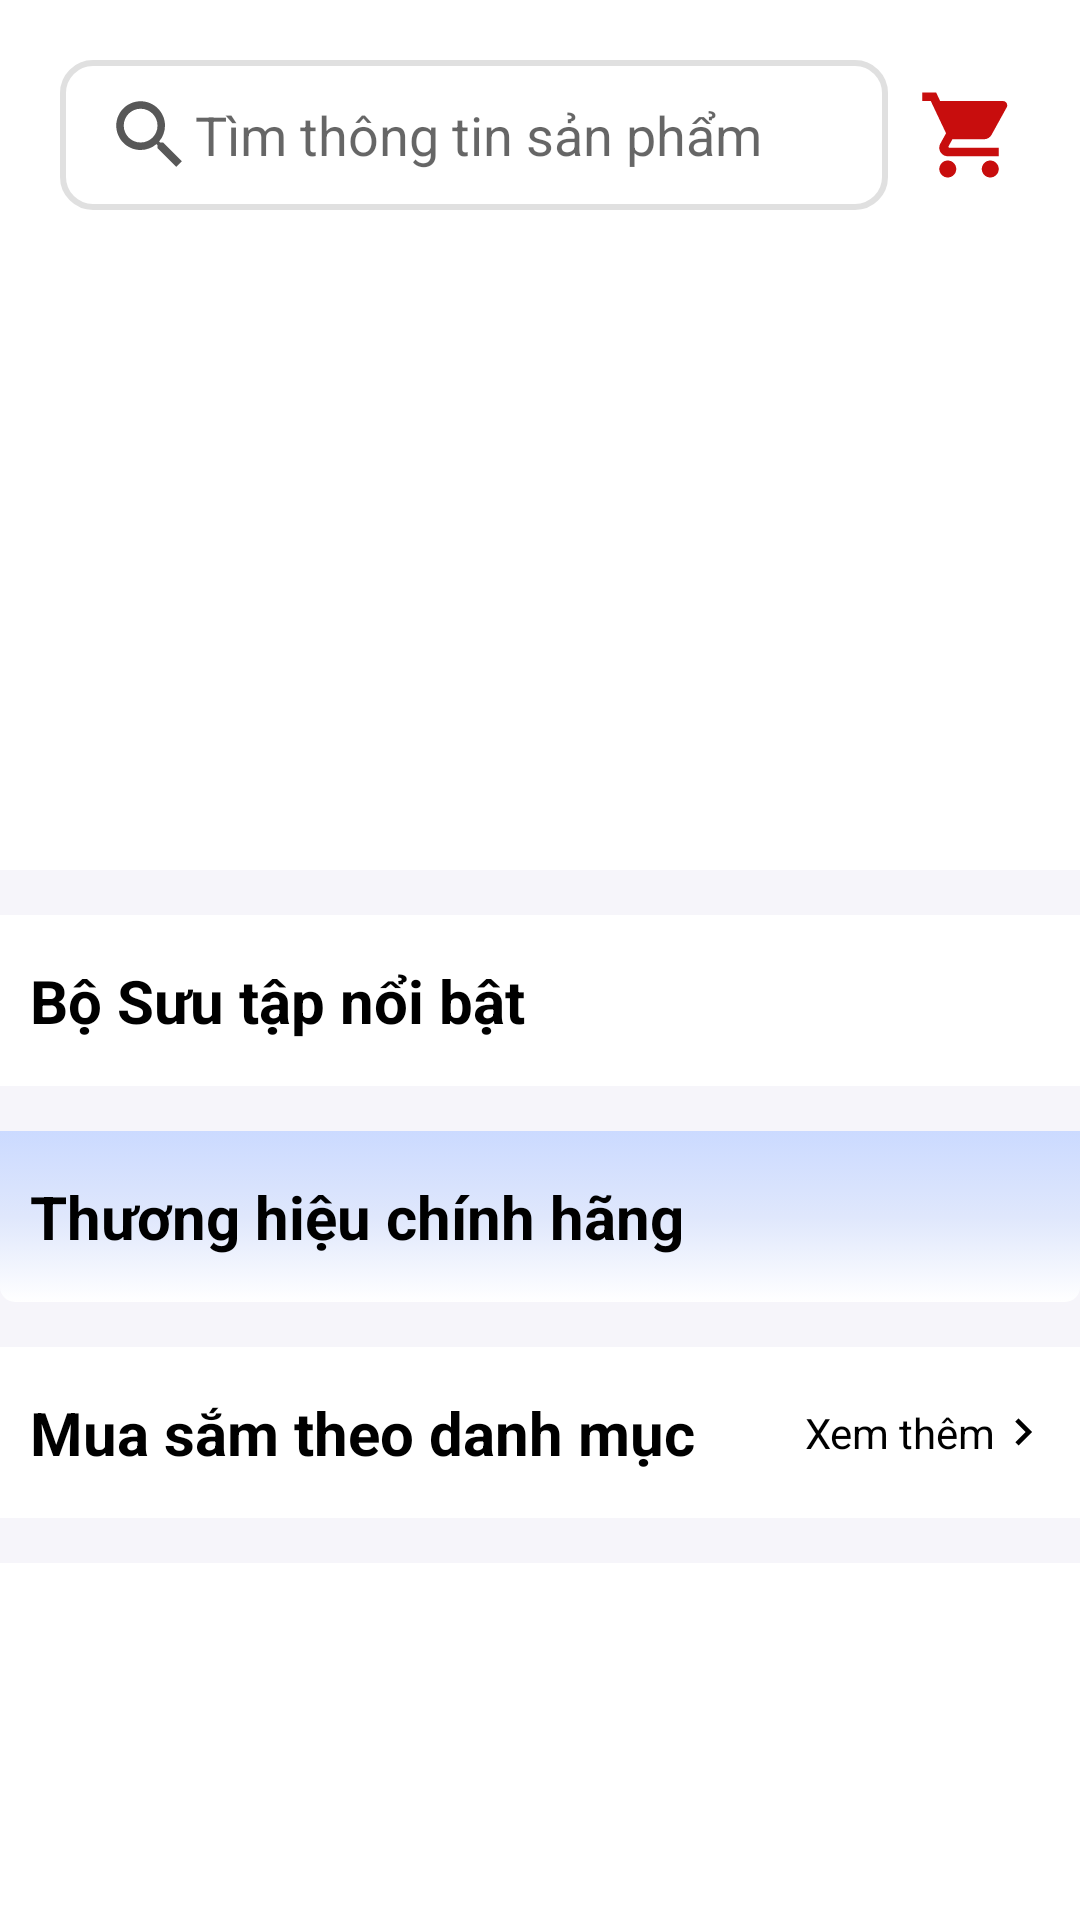

Reconstruct the res/layout file that produces this screen, plus the resources it refers to.
<!-- AndroidManifest.xml: application theme Theme.T1Mart -->
<!-- res/layout/fragment_home.xml -->
<?xml version="1.0" encoding="utf-8"?>
<LinearLayout xmlns:android="http://schemas.android.com/apk/res/android"
    xmlns:app="http://schemas.android.com/apk/res-auto"
    xmlns:tools="http://schemas.android.com/tools"
    android:layout_width="match_parent"
    android:layout_height="match_parent"
    android:orientation="vertical"
    tools:context=".ui.main.home.HomeFragment">

    <RelativeLayout
        android:id="@+id/llSearchbar"
        android:layout_width="match_parent"
        android:layout_height="wrap_content"
        android:layout_margin="@dimen/padmar_20">

        <EditText
            android:id="@+id/edtSearchBar"
            android:layout_width="match_parent"
            android:layout_height="wrap_content"
            android:layout_centerVertical="true"
            android:layout_toStartOf="@+id/imgCart"
            android:background="@drawable/edittext_custom"
            android:drawableStart="@drawable/ic_search"
            android:hint="@string/hint_editText"
            android:inputType="none"
            android:paddingHorizontal="@dimen/padmar_15"
            android:paddingVertical="@dimen/size_10"
            android:singleLine="true" />

        <ImageView
            android:id="@+id/imgCart"
            android:layout_width="wrap_content"
            android:layout_height="wrap_content"
            android:layout_alignParentEnd="true"
            android:layout_centerVertical="true"
            android:layout_marginStart="@dimen/padmar_10"
            android:src="@drawable/ic_cart" />
    </RelativeLayout>

    <ScrollView
        android:id="@+id/svMart"
        android:layout_width="match_parent"
        android:layout_height="match_parent"
        android:background="@color/bg_scrollView"
        android:scrollbars="none">

        <LinearLayout
            android:layout_width="match_parent"
            android:layout_height="wrap_content"
            android:orientation="vertical">

            <androidx.recyclerview.widget.RecyclerView
                android:id="@+id/homeRecyclerview1"
                android:layout_width="match_parent"
                android:layout_height="wrap_content"
                android:background="@color/white"
                android:orientation="horizontal"
                app:layoutManager="androidx.recyclerview.widget.LinearLayoutManager"
                tools:listitem="@layout/homefragment_recyclerview_1_custom" />

            <androidx.viewpager2.widget.ViewPager2
                android:id="@+id/vpCombo"
                android:layout_width="match_parent"
                android:layout_height="@dimen/layout_200"
                android:layout_gravity="center"
                android:background="@color/white"
                android:paddingHorizontal="@dimen/padmar_30"
                android:paddingVertical="@dimen/padmar_10" />

            <LinearLayout
                android:layout_width="match_parent"
                android:layout_height="wrap_content"
                android:layout_marginTop="@dimen/padmar_15"
                android:background="@color/white"
                android:orientation="vertical"
                android:paddingVertical="@dimen/padmar_15">

                <TextView
                    android:layout_width="match_parent"
                    android:layout_height="wrap_content"
                    android:layout_marginStart="@dimen/padmar_10"
                    android:text="@string/rv2_textview_title"
                    android:textColor="@color/black"
                    android:textSize="@dimen/size_20"
                    android:textStyle="bold" />

                <androidx.recyclerview.widget.RecyclerView
                    android:id="@+id/homeRecyclerview2"
                    android:layout_width="match_parent"
                    android:layout_height="wrap_content"
                    android:orientation="horizontal"
                    app:layoutManager="androidx.recyclerview.widget.LinearLayoutManager"
                    tools:listitem="@layout/homefragment_recyclerview_2_custom" />

            </LinearLayout>

            <LinearLayout
                android:layout_width="match_parent"
                android:layout_height="wrap_content"
                android:layout_marginTop="@dimen/padmar_15"
                android:background="@drawable/home_recyclerview3_custom"
                android:orientation="vertical"
                android:paddingVertical="@dimen/padmar_15">

                <TextView
                    android:layout_width="match_parent"
                    android:layout_height="wrap_content"
                    android:layout_marginStart="@dimen/padmar_10"
                    android:text="@string/rv2_textview_title_2"
                    android:textColor="@color/black"
                    android:textSize="@dimen/size_20"
                    android:textStyle="bold" />

                <androidx.recyclerview.widget.RecyclerView
                    android:id="@+id/homeRecyclerview3"
                    android:layout_width="match_parent"
                    android:layout_height="wrap_content"
                    android:orientation="horizontal"
                    app:layoutManager="androidx.recyclerview.widget.LinearLayoutManager"
                    tools:listitem="@layout/homefragment_recyclerview_3_custom" />

            </LinearLayout>

            <LinearLayout
                android:layout_width="match_parent"
                android:layout_height="wrap_content"
                android:layout_marginTop="@dimen/padmar_15"
                android:background="@color/white"
                android:orientation="vertical"
                android:paddingVertical="@dimen/padmar_15">

                <RelativeLayout
                    android:layout_width="match_parent"
                    android:layout_height="wrap_content">

                    <TextView
                        android:layout_width="match_parent"
                        android:layout_height="wrap_content"
                        android:layout_centerVertical="true"
                        android:layout_marginStart="@dimen/padmar_10"
                        android:gravity="center_vertical"
                        android:text="@string/rv4_textview_categories"
                        android:textColor="@color/black"
                        android:textSize="@dimen/size_20"
                        android:textStyle="bold" />

                    <TextView
                        android:layout_width="wrap_content"
                        android:layout_height="wrap_content"
                        android:layout_alignParentEnd="true"
                        android:layout_centerVertical="true"
                        android:layout_marginEnd="@dimen/padmar_10"
                        android:gravity="center_vertical"
                        android:text="@string/rv4_textview_categories_2"
                        android:textColor="@color/black"
                        android:textSize="@dimen/size_14"
                        app:drawableRightCompat="@drawable/img_arrow" />

                </RelativeLayout>

                <androidx.recyclerview.widget.RecyclerView
                    android:id="@+id/homeRecyclerview4"
                    android:layout_width="match_parent"
                    android:layout_height="wrap_content"
                    android:orientation="horizontal"
                    app:layoutManager="androidx.recyclerview.widget.LinearLayoutManager"
                    tools:listitem="@layout/homefragment_recyclerview_1_custom" />
            </LinearLayout>

            <ImageView
                android:layout_width="match_parent"
                android:layout_height="380dp"
                android:layout_marginTop="@dimen/padmar_15"
                android:background="@color/white"
                android:src="@drawable/img_combo_clothing" />

            <LinearLayout
                android:layout_width="match_parent"
                android:layout_height="wrap_content"
                android:background="@color/white"
                android:orientation="horizontal"
                android:paddingHorizontal="@dimen/padmar_10"
                android:weightSum="3">

                <ImageView
                    android:layout_width="match_parent"
                    android:layout_height="90dp"
                    android:layout_weight="1"
                    android:paddingHorizontal="@dimen/padmar_5"
                    android:scaleType="centerInside"
                    android:src="@drawable/img_brand2" />

                <ImageView
                    android:layout_width="match_parent"
                    android:layout_height="90dp"
                    android:layout_weight="1"
                    android:background="@drawable/img_stroke_brand"
                    android:paddingHorizontal="@dimen/padmar_5"
                    android:scaleType="centerInside"
                    android:src="@drawable/img_brand1" />

                <ImageView
                    android:layout_width="match_parent"
                    android:layout_height="90dp"
                    android:layout_weight="1"
                    android:paddingHorizontal="@dimen/padmar_5"
                    android:scaleType="centerInside"
                    android:src="@drawable/img_brand3" />
            </LinearLayout>


            <LinearLayout
                android:layout_width="match_parent"
                android:layout_height="wrap_content"
                android:layout_marginTop="@dimen/padmar_15"
                android:background="@color/white"
                android:orientation="vertical"
                android:paddingVertical="@dimen/padmar_15">

                <TextView
                    android:layout_width="match_parent"
                    android:layout_height="wrap_content"
                    android:layout_marginStart="@dimen/padmar_10"
                    android:text="@string/rvListProduct_text"
                    android:textColor="@color/black"
                    android:textSize="@dimen/size_20"
                    android:textStyle="bold" />

                <androidx.recyclerview.widget.RecyclerView
                    android:id="@+id/rvListProducts"
                    android:layout_width="match_parent"
                    android:layout_height="wrap_content"
                    android:layout_gravity="center"
                    app:layoutManager="androidx.recyclerview.widget.GridLayoutManager"
                    app:spanCount="2"
                    tools:listitem="@layout/list_products_custom" />
            </LinearLayout>
        </LinearLayout>
    </ScrollView>
</LinearLayout>
<!-- res/layout/homefragment_recyclerview_1_custom.xml (included above) -->
<?xml version="1.0" encoding="utf-8"?>
<LinearLayout xmlns:android="http://schemas.android.com/apk/res/android"
    android:id="@+id/item"
    android:layout_width="@dimen/padmar_65"
    android:layout_height="wrap_content"
    android:layout_gravity="center_horizontal"
    android:layout_marginHorizontal="@dimen/padmar_5"
    android:layout_marginVertical="@dimen/padmar_10"
    android:orientation="vertical">

    <ImageView
        android:id="@+id/imgIconMarket"
        android:layout_width="@dimen/padmar_50"
        android:layout_height="@dimen/padmar_50"
        android:layout_gravity="center"
        android:background="@drawable/home_recyclerview1_custom"
        android:padding="@dimen/padmar_10"
        android:scaleType="centerInside"
        android:src="@drawable/ic_sale" />

    <TextView
        android:id="@+id/tvIconMarket"
        android:layout_width="match_parent"
        android:layout_height="wrap_content"
        android:layout_marginTop="@dimen/padmar_5"
        android:ellipsize="end"
        android:maxLines="1"
        android:text="@string/recyclerviewc_content"
        android:textAlignment="center"
        android:textColor="@color/black"
        android:textSize="@dimen/size_14" />

</LinearLayout>
<!-- res/layout/homefragment_recyclerview_2_custom.xml (included above) -->
<?xml version="1.0" encoding="utf-8"?>
<LinearLayout xmlns:android="http://schemas.android.com/apk/res/android"
    android:id="@+id/item"
    android:layout_width="@dimen/layout_150"
    android:layout_height="wrap_content"
    android:layout_gravity="center_horizontal"
    android:layout_marginHorizontal="@dimen/padmar_5"
    android:layout_marginVertical="@dimen/padmar_10"
    android:background="@drawable/home_recyclerview2_custom"
    android:orientation="vertical">

    <ImageView
        android:padding="@dimen/padmar_5"
        android:id="@+id/imgProduct"
        android:layout_width="match_parent"
        android:layout_height="@dimen/layout_150"
        android:gravity="center_vertical|center_horizontal"
        android:src="@drawable/ic_rv2_coffeecan"
        android:scaleType="centerInside"/>

    <TextView
        android:id="@+id/tvDesProduct"
        android:layout_width="match_parent"
        android:layout_height="@dimen/padmar_65"
        android:background="@drawable/home_recyclerview2_textview_custom"
        android:gravity="center_vertical|center_horizontal"
        android:text="@string/recyclerviewc_content"
        android:textColor="@color/white"
        android:textSize="@dimen/size_18" />

    <TextView
        android:layout_width="@dimen/padmar_90"
        android:layout_height="@dimen/padmar_20"
        android:layout_gravity="center"
        android:layout_marginTop="@dimen/padmar_a75"
        android:background="@drawable/home_recyclerview2_textview_2_custom"
        android:baselineAligned="false"
        android:gravity="center_vertical|center_horizontal"
        android:text="@string/rv2_textview_content"
        android:textColor="@color/black"
        android:textSize="@dimen/size_12"
        android:textStyle="bold" />
</LinearLayout>
<!-- res/layout/homefragment_recyclerview_3_custom.xml (included above) -->
<?xml version="1.0" encoding="utf-8"?>
<LinearLayout xmlns:android="http://schemas.android.com/apk/res/android"
    android:id="@+id/item"
    android:layout_width="@dimen/layout_150"
    android:layout_height="wrap_content"
    android:layout_gravity="center_horizontal"
    android:layout_marginHorizontal="@dimen/padmar_5"
    android:layout_marginVertical="@dimen/padmar_10"
    android:background="@drawable/home_recyclerview2_custom"
    android:orientation="vertical">

    <ImageView
        android:id="@+id/imgProduct"
        android:layout_width="match_parent"
        android:layout_height="@dimen/layout_150"
        android:gravity="center_vertical|center_horizontal"
        android:padding="@dimen/padmar_5"
        android:scaleType="centerInside"
        android:src="@drawable/ic_rv3_img_logitech" />

    <TextView
        android:id="@+id/tvDesProduct"
        android:layout_width="match_parent"
        android:layout_height="@dimen/padmar_90"
        android:layout_marginHorizontal="@dimen/padmar_5"
        android:gravity="center_vertical|center_horizontal"
        android:text="@string/recyclerviewc_content"
        android:textColor="@color/black"
        android:textSize="@dimen/size_16" />

    <ImageView
        android:id="@+id/imgBrandProduct"
        android:layout_width="@dimen/padmar_90"
        android:layout_height="@dimen/padmar_40"
        android:layout_gravity="center_horizontal|center_vertical"
        android:layout_marginTop="@dimen/padmar_a110"
        android:background="@drawable/home_recyclerview2_custom"
        android:padding="@dimen/padmar_5"
        android:scaleType="centerInside"
        android:src="@drawable/ic_rv3_logo_logitech" />

</LinearLayout>
<!-- res/layout/list_products_custom.xml (included above) -->
<?xml version="1.0" encoding="utf-8"?>
<androidx.cardview.widget.CardView xmlns:android="http://schemas.android.com/apk/res/android"
    xmlns:app="http://schemas.android.com/apk/res-auto"
    android:id="@+id/item"
    android:layout_width="wrap_content"
    android:layout_height="wrap_content"
    android:layout_gravity="center_horizontal"
    android:layout_marginHorizontal="5dp"
    android:layout_marginVertical="10dp"
    android:background="@color/white"
    app:cardCornerRadius="8dp">

    <LinearLayout
        android:layout_width="match_parent"
        android:layout_height="wrap_content"
        android:orientation="vertical"
        android:padding="10dp">

        <ImageView
            android:id="@+id/imgThumbnailProduct"
            android:layout_width="200dp"
            android:layout_height="200dp"
            android:layout_gravity="center_horizontal"
            android:padding="10dp"
            android:scaleType="centerCrop"
            android:src="@drawable/ic_automotive" />

        <TextView
            android:id="@+id/tvTitleProduct"
            android:layout_width="match_parent"
            android:layout_height="wrap_content"
            android:ellipsize="end"
            android:maxLines="1"
            android:text="@string/text"
            android:textColor="@color/black"
            android:textSize="23sp"
            android:textStyle="bold" />

        <TextView
            android:id="@+id/tvCategoryProduct"
            android:layout_width="match_parent"
            android:layout_height="wrap_content"
            android:text="@string/text"
            android:textColor="@color/black"
            android:textSize="18sp" />

        <LinearLayout
            android:layout_width="match_parent"
            android:layout_height="wrap_content"
            android:layout_marginTop="3dp"
            android:orientation="horizontal">

            <TextView
                android:id="@+id/tvSalePriceProduct"
                android:layout_width="wrap_content"
                android:layout_height="wrap_content"
                android:text="@string/text"
                android:textColor="@color/black"
                android:textSize="20sp"
                android:textStyle="bold" />

            <TextView
                android:layout_width="wrap_content"
                android:layout_height="wrap_content"
                android:text=" USD "
                android:textColor="@color/black"
                android:textSize="14sp" />

            <TextView
                android:id="@+id/tvPriceProduct"
                android:layout_width="wrap_content"
                android:layout_height="wrap_content"
                android:foreground="@drawable/strikethrough_foreground"
                android:text="@string/text"
                android:textColor="@color/red"
                android:textSize="20sp" />
        </LinearLayout>

        <LinearLayout
            android:layout_width="match_parent"
            android:layout_height="wrap_content"
            android:layout_marginTop="3dp"
            android:layout_marginBottom="5dp"
            android:orientation="horizontal">

            <TextView
                android:id="@+id/tvRatingProduct"
                android:layout_width="wrap_content"
                android:layout_height="wrap_content"
                android:text="a"
                android:textColor="@color/black"
                android:textSize="20sp" />

            <TextView
                android:layout_width="wrap_content"
                android:layout_height="wrap_content"
                android:text="/"
                android:textColor="@color/black"
                android:textSize="20sp" />

            <TextView
                android:layout_width="wrap_content"
                android:layout_height="wrap_content"
                android:text="5 "
                android:textColor="@color/black"
                android:textSize="20sp" />

            <ImageView
                android:layout_width="20dp"
                android:layout_height="20dp"
                android:layout_gravity="center_vertical"
                android:src="@drawable/img_star" />
        </LinearLayout>
    </LinearLayout>
</androidx.cardview.widget.CardView>
<!-- resources referenced by this layout -->
<resources>
  <color name="bg_scrollView">#f6f5fa</color>
  <color name="black">#FF000000</color>
  <color name="red">#C80D0D</color>
  <color name="white">#FFFFFFFF</color>
  <dimen name="layout_150">150dp</dimen>
  <dimen name="layout_200">200dp</dimen>
  <dimen name="padmar_10">10dp</dimen>
  <dimen name="padmar_15">15dp</dimen>
  <dimen name="padmar_20">20dp</dimen>
  <dimen name="padmar_30">30dp</dimen>
  <dimen name="padmar_40">40dp</dimen>
  <dimen name="padmar_5">5dp</dimen>
  <dimen name="padmar_50">50dp</dimen>
  <dimen name="padmar_65">65dp</dimen>
  <dimen name="padmar_90">90dp</dimen>
  <dimen name="padmar_a110">-110dp</dimen>
  <dimen name="padmar_a75">-75dp</dimen>
  <dimen name="size_10">10sp</dimen>
  <dimen name="size_12">12sp</dimen>
  <dimen name="size_14">14sp</dimen>
  <dimen name="size_16">16sp</dimen>
  <dimen name="size_18">18sp</dimen>
  <dimen name="size_20">20sp</dimen>
  <!-- drawable edittext_custom (drawable) -->
  <?xml version="1.0" encoding="utf-8"?>
  <selector xmlns:android="http://schemas.android.com/apk/res/android">
      <item>
          <shape android:shape="rectangle">
              <solid android:color="@color/white" />
              <stroke android:width="@dimen/size_2" android:color="@color/stroke_edittext" />
              <corners android:radius="10dp" />
          </shape>
      </item>
  </selector>
  <!-- drawable home_recyclerview1_custom (drawable) -->
  <?xml version="1.0" encoding="utf-8"?>
  <selector xmlns:android="http://schemas.android.com/apk/res/android">
      <item>
          <shape android:shape="rectangle">
              <solid android:color="@color/white" />
              <stroke android:width="@dimen/size_1" android:color="@color/stroke_edittext" />
              <corners android:radius="@dimen/padmar_20" />
          </shape>
      </item>
  </selector>
  <!-- drawable home_recyclerview2_custom (drawable) -->
  <?xml version="1.0" encoding="utf-8"?>
  <selector xmlns:android="http://schemas.android.com/apk/res/android">
      <item>
          <shape android:shape="rectangle">
              <solid android:color="@color/white" />
              <stroke android:width="@dimen/size_1" android:color="@color/stroke_edittext" />
              <corners android:radius="@dimen/padmar_5" />
          </shape>
      </item>
  </selector>
  <!-- drawable img_arrow (drawable) -->
  <vector android:height="@dimen/size_18" android:tint="#000000"
      android:viewportHeight="24" android:viewportWidth="24"
      android:width="@dimen/size_18" xmlns:android="http://schemas.android.com/apk/res/android">
      <path android:fillColor="@android:color/white" android:pathData="M8.59,16.59L13.17,12 8.59,7.41 10,6l6,6 -6,6 -1.41,-1.41z"/>
  </vector>
  <string name="hint_editText">Tìm thông tin sản phẩm</string>
  <string name="recyclerviewc_content">XảkhoNGON</string>
  <string name="rv2_textview_content">Rẻ mỗi ngày</string>
  <string name="rv2_textview_title">Bộ Sưu tập nổi bật</string>
  <string name="rv2_textview_title_2">Thương hiệu chính hãng</string>
  <string name="rv4_textview_categories">Mua sắm theo danh mục</string>
  <string name="rv4_textview_categories_2">Xem thêm</string>
  <string name="rvListProduct_text">Danh mục các sản phẩm hiện có</string>
  <string name="text">ABC123</string>
  <dimen name="size_2">2dp</dimen>
  <color name="stroke_edittext">#e0e0e0</color>
  <dimen name="size_1">1dp</dimen>
  <color name="home_rv2_color3">#f1fb00</color>
  <color name="home_rv2_color2">#0047CA</color>
  <color name="home_rv2_color1">#3C88FF</color>
  <color name="home_rv3_color2">#CBDAFF</color>
  <color name="home_rv3_color1">#dfe7fc</color>
  <dimen name="size_34">34sp</dimen>
  <dimen name="size_30">30sp</dimen>
  <color name="icon">#585858</color>
  <color name="purple_700">#FF3700B3</color>
  <color name="teal_700">#FF018786</color>
</resources>
